2-way image classification set "trafic-dataset" from GitHub (xtung6121/detection-instruction-using-extraction-feature); label vocabulary: malware, normal.

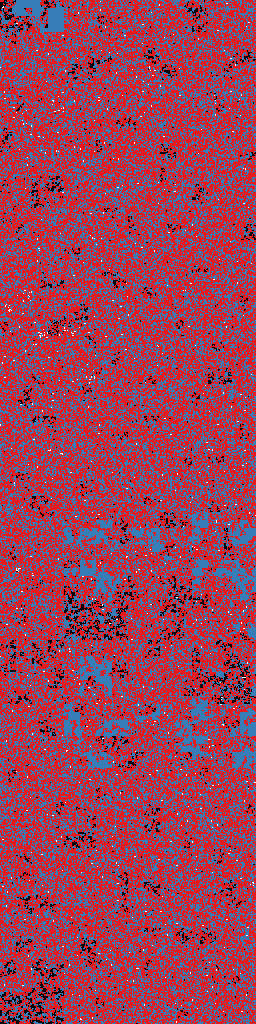
Label: malware

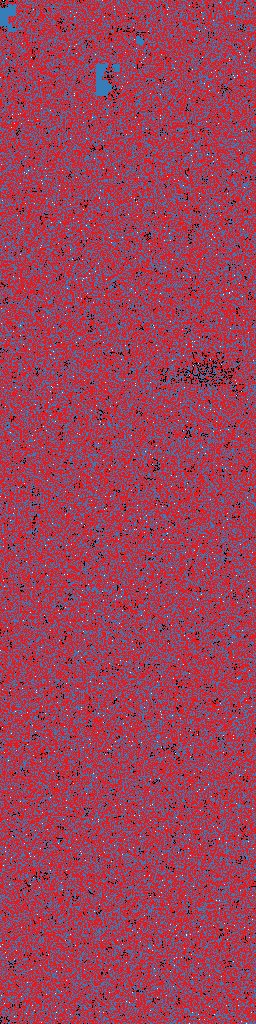
Label: malware

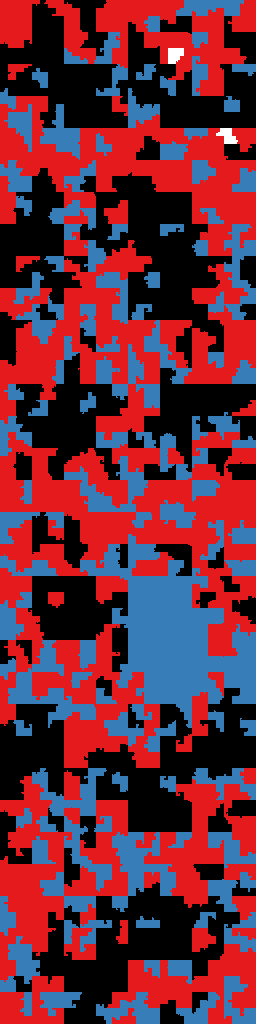
Label: normal

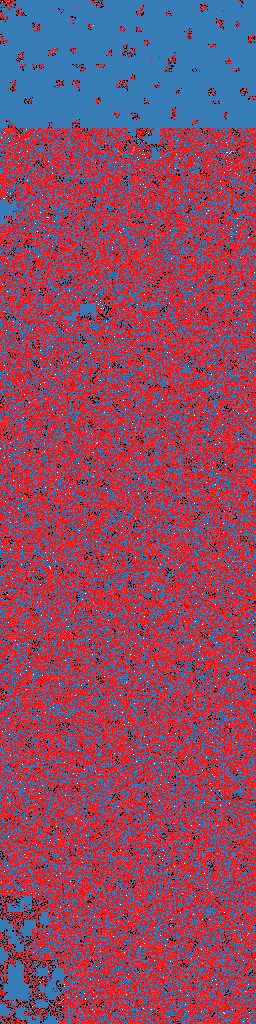
Label: malware

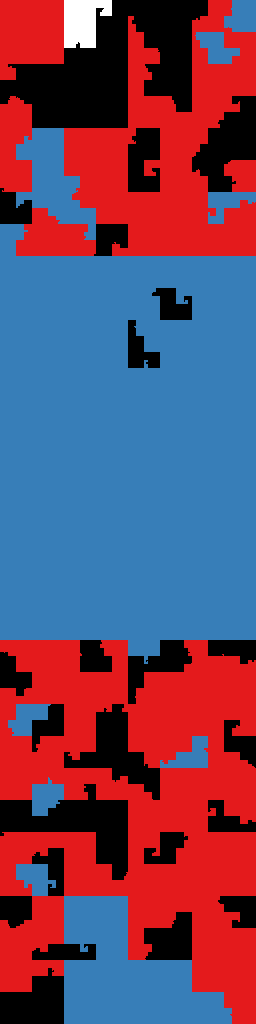
Label: normal

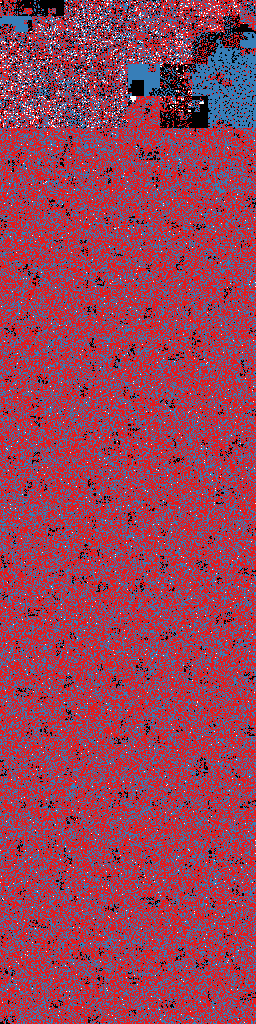
Label: malware
